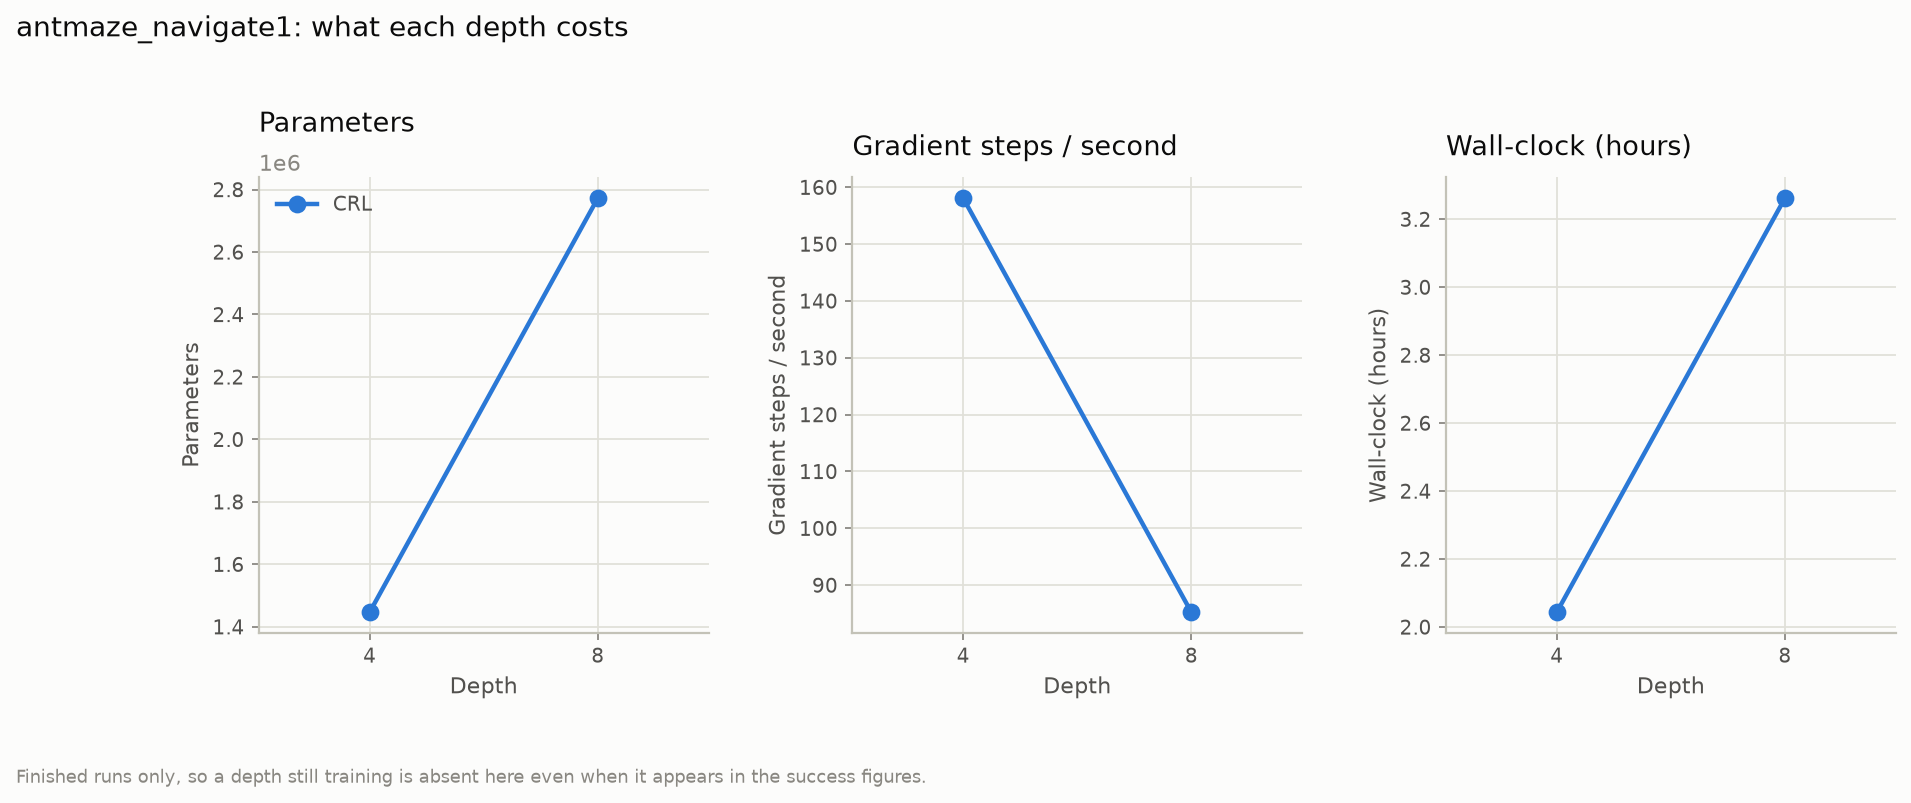

Data behind this chart, as committed beside it:
agent, depth, params, steps_per_s, wall_clock_h, peak_rss_gb
crl, 4, 1446408, 168.7, 2.31, 1.64
crl, 4, 1446408, 153.9, 1.99, 1.63
crl, 4, 1446408, 151.6, 1.84, 1.64
crl, 8, 2772488, 85.1, 3.27, 1.73
crl, 8, 2772488, 85.3, 3.26, 1.73
crl, 8, 2772488, 85.3, 3.26, 1.72
